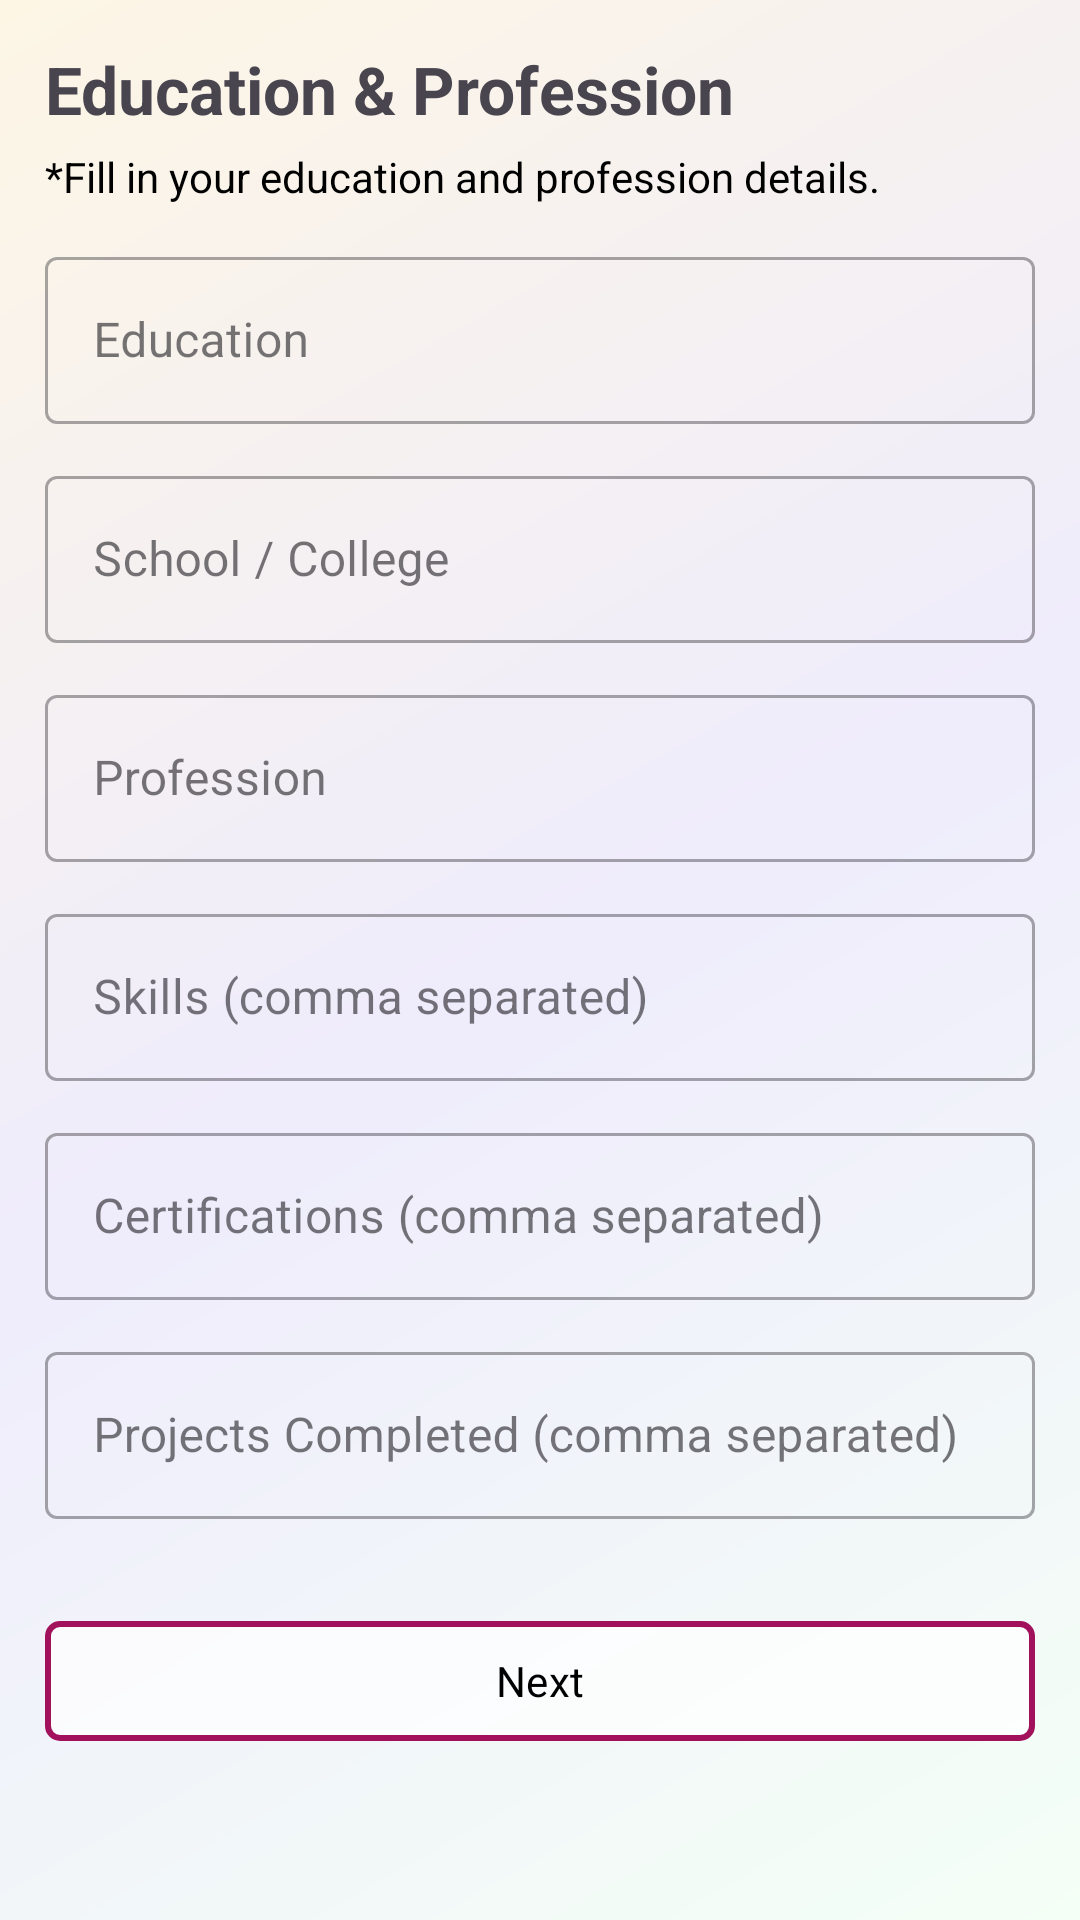

The Android layout XML behind this screen, and the referenced resources:
<!-- AndroidManifest.xml: application theme Theme.TajimAi -->
<!-- res/layout/fragment_form_fourth.xml -->
<?xml version="1.0" encoding="utf-8"?>
<ScrollView xmlns:android="http://schemas.android.com/apk/res/android"
    xmlns:app="http://schemas.android.com/apk/res-auto"
    xmlns:tools="http://schemas.android.com/tools"
    android:layout_width="match_parent"
    android:layout_height="match_parent"
    android:fillViewport="true"
    android:padding="15dp"
    android:background="@drawable/bg_main"
    tools:context=".form.fragments.FormFragmentFourth">

    <androidx.constraintlayout.widget.ConstraintLayout
        android:layout_width="match_parent"
        android:layout_height="wrap_content">

        <TextView
            android:id="@+id/title_text_edu"
            android:layout_width="match_parent"
            android:layout_height="wrap_content"
            android:text="Education &amp; Profession"
            android:textSize="22sp"
            android:textStyle="bold"
            app:layout_constraintTop_toTopOf="parent" />

        <TextView
            android:id="@+id/helper_text_edu"
            android:layout_width="match_parent"
            android:layout_height="wrap_content"
            android:text="*Fill in your education and profession details."
            app:layout_constraintTop_toBottomOf="@id/title_text_edu"
            android:layout_marginTop="5dp"
            android:textColor="@color/black" />

        
        <com.google.android.material.textfield.TextInputLayout
            android:id="@+id/ed_layout_education"
            style="@style/Widget.MaterialComponents.TextInputLayout.OutlinedBox"
            android:layout_width="match_parent"
            android:layout_height="wrap_content"
            android:layout_marginTop="12dp"
            android:hint="Education"
            app:layout_constraintTop_toBottomOf="@id/helper_text_edu">

            <com.google.android.material.textfield.TextInputEditText
                android:id="@+id/ed_education"
                android:layout_width="match_parent"
                android:layout_height="wrap_content"
                android:inputType="textCapWords" />
        </com.google.android.material.textfield.TextInputLayout>

        
        <com.google.android.material.textfield.TextInputLayout
            android:id="@+id/ed_layout_school"
            style="@style/Widget.MaterialComponents.TextInputLayout.OutlinedBox"
            android:layout_width="match_parent"
            android:layout_height="wrap_content"
            android:layout_marginTop="12dp"
            android:hint="School / College"
            app:layout_constraintTop_toBottomOf="@id/ed_layout_education">

            <com.google.android.material.textfield.TextInputEditText
                android:id="@+id/ed_school"
                android:layout_width="match_parent"
                android:layout_height="wrap_content"
                android:inputType="textCapWords" />
        </com.google.android.material.textfield.TextInputLayout>

        
        <com.google.android.material.textfield.TextInputLayout
            android:id="@+id/ed_layout_profession"
            style="@style/Widget.MaterialComponents.TextInputLayout.OutlinedBox"
            android:layout_width="match_parent"
            android:layout_height="wrap_content"
            android:layout_marginTop="12dp"
            android:hint="Profession"
            app:layout_constraintTop_toBottomOf="@id/ed_layout_school">

            <com.google.android.material.textfield.TextInputEditText
                android:id="@+id/ed_profession"
                android:layout_width="match_parent"
                android:layout_height="wrap_content"
                android:inputType="textCapWords" />
        </com.google.android.material.textfield.TextInputLayout>

        
        <com.google.android.material.textfield.TextInputLayout
            android:id="@+id/ed_layout_skills"
            style="@style/Widget.MaterialComponents.TextInputLayout.OutlinedBox"
            android:layout_width="match_parent"
            android:layout_height="wrap_content"
            android:layout_marginTop="12dp"
            android:hint="Skills (comma separated)"
            app:layout_constraintTop_toBottomOf="@id/ed_layout_profession">

            <com.google.android.material.textfield.TextInputEditText
                android:id="@+id/ed_skills"
                android:layout_width="match_parent"
                android:layout_height="wrap_content"
                android:inputType="text" />
        </com.google.android.material.textfield.TextInputLayout>

        
        <com.google.android.material.textfield.TextInputLayout
            android:id="@+id/ed_layout_certifications"
            style="@style/Widget.MaterialComponents.TextInputLayout.OutlinedBox"
            android:layout_width="match_parent"
            android:layout_height="wrap_content"
            android:layout_marginTop="12dp"
            android:hint="Certifications (comma separated)"
            app:layout_constraintTop_toBottomOf="@id/ed_layout_skills">

            <com.google.android.material.textfield.TextInputEditText
                android:id="@+id/ed_certifications"
                android:layout_width="match_parent"
                android:layout_height="wrap_content"
                android:inputType="text" />
        </com.google.android.material.textfield.TextInputLayout>

        
        <com.google.android.material.textfield.TextInputLayout
            android:id="@+id/ed_layout_projects"
            style="@style/Widget.MaterialComponents.TextInputLayout.OutlinedBox"
            android:layout_width="match_parent"
            android:layout_height="wrap_content"
            android:layout_marginTop="12dp"
            android:hint="Projects Completed (comma separated)"
            app:layout_constraintTop_toBottomOf="@id/ed_layout_certifications">

            <com.google.android.material.textfield.TextInputEditText
                android:id="@+id/ed_projects"
                android:layout_width="match_parent"
                android:layout_height="wrap_content"
                android:inputType="text" />
        </com.google.android.material.textfield.TextInputLayout>

        
        <com.google.android.material.button.MaterialButton
            android:id="@+id/btn_next_edu"
            android:layout_width="match_parent"
            android:layout_height="wrap_content"
            android:text="Next"
            app:cornerRadius="5dp"
            app:layout_constraintTop_toBottomOf="@id/ed_layout_projects"
            android:layout_marginTop="30dp"
            android:layout_marginBottom="20dp"
            android:backgroundTint="#67FFFFFF"
            android:textColor="@color/black"
            app:strokeWidth="2dp"
            app:strokeColor="@color/theme" />

    </androidx.constraintlayout.widget.ConstraintLayout>
</ScrollView>
<!-- resources referenced by this layout -->
<resources>
  <color name="black">#FF000000</color>
  <color name="theme">#a2125c</color>
  <!-- drawable bg_main (drawable) -->
  <layer-list xmlns:android="http://schemas.android.com/apk/res/android">
  
  
      <item>
          <shape android:shape="rectangle">
              <gradient
                  android:startColor="#f4fff6"
                  android:centerColor="#efecfc"
              android:endColor="#fdf6e5"
              android:angle="135"/>
          </shape>
      </item>
  
  </layer-list>
  <style name="Theme.TajimAi" parent="Base.Theme.TajimAi" />
  <style name="Base.Theme.TajimAi" parent="Theme.Material3.Light.NoActionBar">
          
          
          <item name="fontFamily">@font/inter</item>
          <item name="colorPrimary">@color/theme</item>
          <item name="android:windowSplashScreenBackground" tools:targetApi="31">#efecfc</item>
          <item name="android:windowSplashScreenAnimatedIcon" tools:targetApi="31">@drawable/anim_icon</item>
  
  
  
      </style>
  <!-- drawable anim_icon (drawable) -->
  <animated-vector xmlns:android="http://schemas.android.com/apk/res/android"
      android:drawable="@drawable/icon">
  
      <target
          android:name="hexagon_group"
          android:animation="@animator/rotate_anim"/>
  </animated-vector>
  <!-- drawable icon (drawable) -->
  <vector xmlns:android="http://schemas.android.com/apk/res/android"
      android:width="256dp"
      android:height="256dp"
      android:viewportWidth="1024"
      android:viewportHeight="1024">
  
      <group
          android:name="hexagon_group"
          android:pivotX="512"
          android:pivotY="512">
  
          <path
              android:name="hexagon_left"
              android:fillColor="#6E0D57"
              android:pathData="M512,212
                                L512,812
                                L253,662
                                L253,362
                                Z" />
  
          <path
              android:name="hexagon_right"
              android:fillColor="#53015A"
              android:pathData="M512,212
                                L771,362
                                L771,662
                                L512,812
                                Z" />
  
      </group>
  </vector>
</resources>
